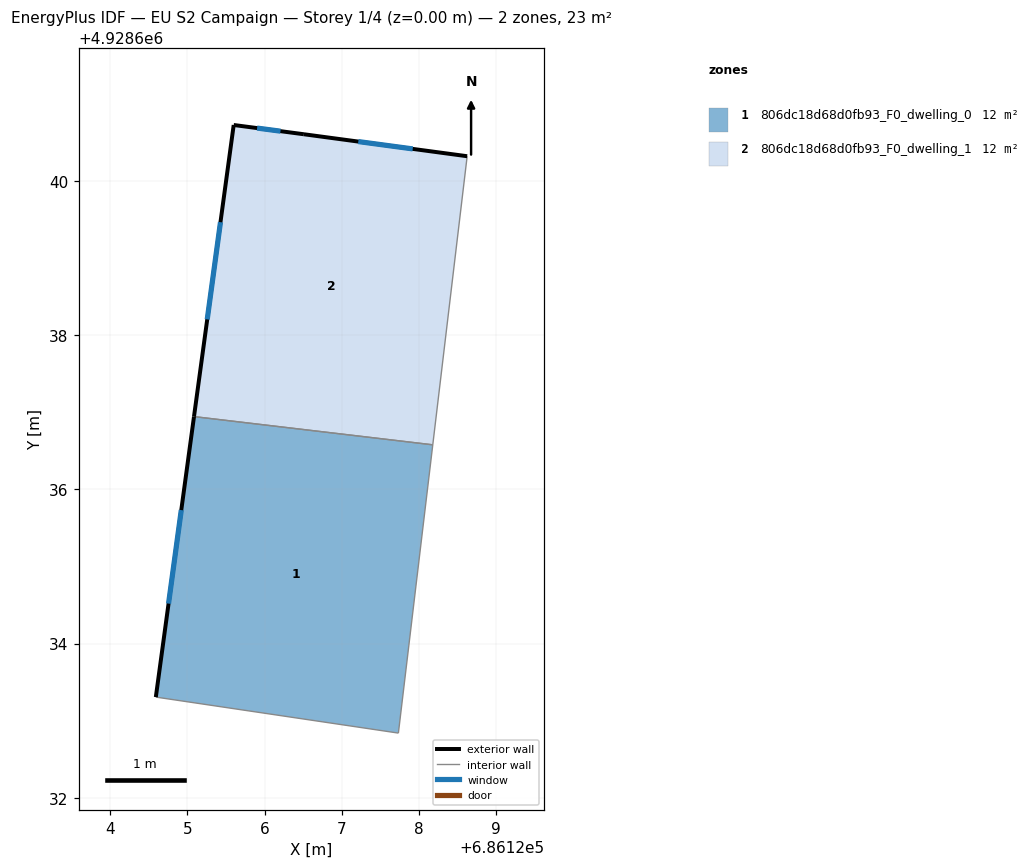
=== STOREY PLAN SPEC (per zone: floor XY polygon, exterior-wall plan segments, windows/doors) ===
zone 1: 806dc18d68d0fb93_F0_dwelling_0  (11.7 m²)
  floor: (686128.18, 4928636.58) (686127.74, 4928632.84) (686124.59, 4928633.30) (686125.08, 4928636.94)
  exterior wall: (686125.08, 4928636.94) – (686124.59, 4928633.30)  [3.7 m]
    window: (686124.92, 4928635.73) – (686124.75, 4928634.52)  [1.2 m²]
  interior walls: 3
zone 2: 806dc18d68d0fb93_F0_dwelling_1  (11.7 m²)
  floor: (686128.63, 4928640.32) (686128.18, 4928636.58) (686125.08, 4928636.94) (686125.60, 4928640.72) (686126.51, 4928640.61)
  exterior wall: (686125.60, 4928640.72) – (686125.08, 4928636.94)  [3.8 m]
    window: (686125.43, 4928639.46) – (686125.26, 4928638.20)  [1.3 m²]
  exterior wall: (686126.51, 4928640.61) – (686125.60, 4928640.72)  [0.9 m]
    window: (686126.21, 4928640.64) – (686125.90, 4928640.69)  [0.3 m²]
  exterior wall: (686128.63, 4928640.32) – (686126.51, 4928640.61)  [2.1 m]
    window: (686127.92, 4928640.41) – (686127.22, 4928640.51)  [0.7 m²]
  interior walls: 2

=== DERIVED (storey summary) ===
Building: EU S2 Campaign
Storey: 1 of 4  (floor level z = 0.00 m)
Storey gross floor area: 23.4 m²
Zones on this storey: 2
  - 806dc18d68d0fb93_F0_dwelling_0: floor 11.7 m²; exterior wall 3.7 m (11.0 m²); 1 window(s) 1.2 m²; WWR 11.1%
  - 806dc18d68d0fb93_F0_dwelling_1: floor 11.7 m²; exterior wall 6.9 m (20.6 m²); 3 window(s) 2.3 m²; WWR 11.1%
Zone adjacency (shared interzone walls):
  - 806dc18d68d0fb93_F0_dwelling_0 ↔ 806dc18d68d0fb93_F0_dwelling_1